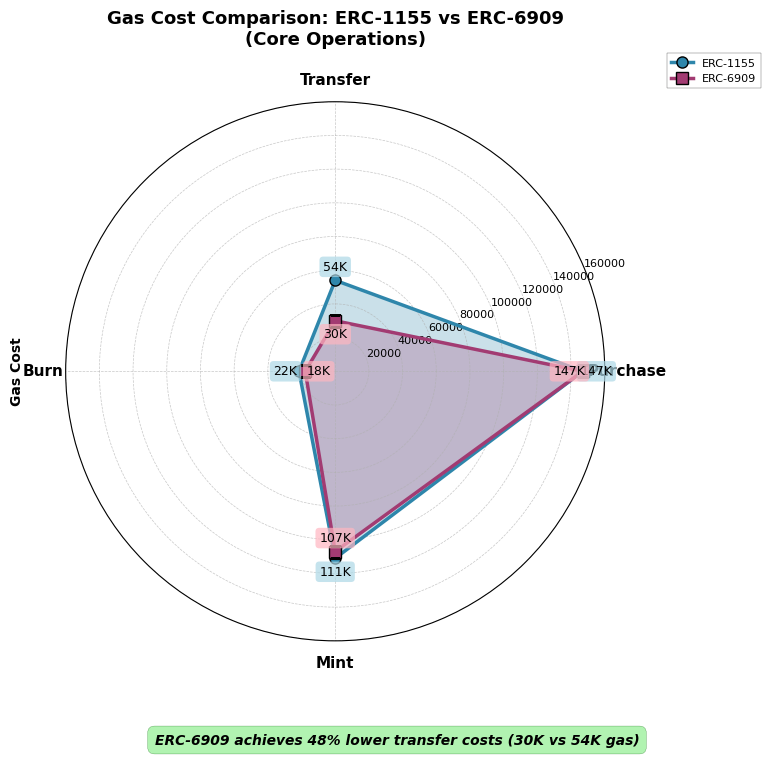

This chart was generated by the following Python code:
#!/usr/bin/env python3
"""
Operation Costs Comparison: Radar/Polar Chart
Compares purchase, transfer, burn, mint costs between ERC-1155 and ERC-6909
"""

import matplotlib.pyplot as plt
import numpy as np

# Set publication-quality style
plt.style.use('seaborn-v0_8-paper')
plt.rcParams['font.family'] = 'serif'
plt.rcParams['font.serif'] = ['Computer Modern Roman']
plt.rcParams['text.usetex'] = False
plt.rcParams['font.size'] = 10

# Data from gas reports (using median values from paper)
# Operations: Purchase, Transfer, Burn, Mint
operations = ['Purchase', 'Transfer', 'Burn', 'Mint']

# Gas costs from paper and gas reports
# ERC-1155: purchase ~147K, transfer ~54K, burn ~21K, mint ~111K
# ERC-6909: purchase ~147K, transfer ~30K, burn ~18K, mint ~107K
erc1155_costs = [147000, 54000, 21500, 111000]
erc6909_costs = [147000, 30000, 17800, 107000]

# Number of variables
N = len(operations)

# Compute angle for each axis
angles = np.linspace(0, 2 * np.pi, N, endpoint=False).tolist()

# The plot is circular, so we need to "complete the loop"
erc1155_costs += erc1155_costs[:1]
erc6909_costs += erc6909_costs[:1]
angles += angles[:1]

# Create figure
fig, ax = plt.subplots(figsize=(8, 8), subplot_kw=dict(projection='polar'))

# Plot ERC-1155
ax.plot(angles, erc1155_costs, 'o-', linewidth=2.5, label='ERC-1155',
        color='#2E86AB', markersize=8, markeredgecolor='black', markeredgewidth=1)
ax.fill(angles, erc1155_costs, alpha=0.25, color='#2E86AB')

# Plot ERC-6909
ax.plot(angles, erc6909_costs, 's-', linewidth=2.5, label='ERC-6909',
        color='#A23B72', markersize=8, markeredgecolor='black', markeredgewidth=1)
ax.fill(angles, erc6909_costs, alpha=0.25, color='#A23B72')

# Set the labels for each axis
ax.set_xticks(angles[:-1])
ax.set_xticklabels(operations, fontsize=11, fontweight='bold')

# Set y-axis label
ax.set_ylabel('Gas Cost', fontsize=10, fontweight='bold', labelpad=30)
ax.set_ylim(0, 160000)

# Add gridlines
ax.grid(True, linestyle='--', linewidth=0.5, alpha=0.7)

# Add title
ax.set_title('Gas Cost Comparison: ERC-1155 vs ERC-6909\n(Core Operations)',
             fontsize=13, fontweight='bold', pad=20)

# Add legend
ax.legend(loc='upper right', bbox_to_anchor=(1.3, 1.1),
          frameon=True, fancybox=False, edgecolor='black')

# Add value labels at each point
for i, (angle, val1155, val6909) in enumerate(zip(angles[:-1], erc1155_costs[:-1], erc6909_costs[:-1])):
    # ERC-1155 label
    ax.text(angle, val1155 + 8000, f'{val1155/1000:.0f}K',
            ha='center', va='center', fontsize=9,
            bbox=dict(boxstyle='round,pad=0.3', facecolor='lightblue', alpha=0.7, edgecolor='none'))

    # ERC-6909 label
    ax.text(angle, val6909 - 8000, f'{val6909/1000:.0f}K',
            ha='center', va='center', fontsize=9,
            bbox=dict(boxstyle='round,pad=0.3', facecolor='lightpink', alpha=0.7, edgecolor='none'))

# Add cost savings note
savings_transfer = ((54000 - 30000) / 54000) * 100
fig.text(0.5, 0.02,
         f'ERC-6909 achieves 48% lower transfer costs (30K vs 54K gas)',
         ha='center', fontsize=10, style='italic', fontweight='bold',
         bbox=dict(boxstyle='round,pad=0.5', facecolor='lightgreen', alpha=0.7, edgecolor='darkgreen'))

plt.tight_layout(rect=[0, 0.05, 1, 1])
plt.savefig('operation_costs_radar.pdf', dpi=300, bbox_inches='tight')
plt.savefig('operation_costs_radar.png', dpi=300, bbox_inches='tight')
print("✓ Generated: operation_costs_radar.pdf/png")
plt.close()
